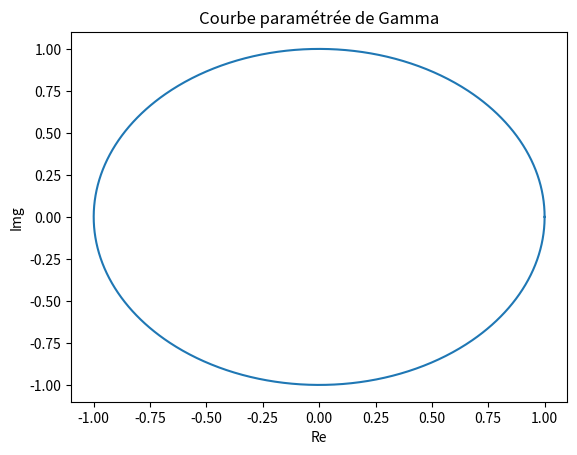

Source code (Python):
import numpy as np
import matplotlib.pyplot as plt
import sympy as sp
import scipy.integrate as spi

# np.set_printoptions(formatter={'float': lambda x: "{0:0.2f}".format(x)})

### Question 1 ###

A = np.array([[3, 3, 4], [6, -2, -12], [-2, 3, 9]])

vp, vep = np.linalg.eig(A)

# A est scindé à racines simples, donc diagonalisable dans R
print("Valeurs propres de A : ", vp)

# on trie les valeurs propres en gardant l'ordre des vecteurs propres associés
idx = vp.argsort()[::1]
vp = vp[idx]
vep = vep[:, idx]

D = np.diag(vp, 0)
P = np.array(vep)
Pinv = np.linalg.inv(P)

A_ = P @ D @ Pinv  # @ : dot product

print("\nP = \n", np.around(P, 2))
print("\nD = \n", np.around(D, 2))
print("\nP^{-1} = \n", np.around(Pinv, 2))
# on remarque que les int de A ont été cast en float c'est pas grave
print("\nPAP^{-1} = \n", A_)
# e_j est un vecteur propre associé à la valeur propre de la j-eme colonne de D


# on met tout dans une fonction pour l'utilisé dans la derniere question
def diagonalize(A):
    """"
    Diagonalise A en mettant les valeurs propre dans l'ordre croissant.
    Attention la fonction ne vérifie pas que A est diagonalisable !

    Parameters:
    ----------
    A : array.
        Matrice à diagonalisé.

    Returns:
    -------
    (D, P) : couple of arrays.
        D est la matrice diagonale avec les vp triée ,ie d1,1 < d2,2 < .. < dn,n.
        P est la matrice de passage.
    """
    vp, vep = np.linalg.eig(A)
    idx = vp.argsort()[::1]
    vp = vp[idx]
    vep = vep[:, idx]
    D = np.diag(vp, 0)
    P = np.array(vep)
    return D, P


### Question 2 ###

def power_iteration(A, max_iter=1000, tol=1e-8):
    """
    Calcule la plus grande valeur propre de la matrice A
    ainsi que le vecteur propre associé en utilisant la méthode
    de la puissance itérée.

    Parameters:
    ----------
    A : numpy.ndarray
        La matrice d'entrée de taille (n, n)
    max_iter : int, optional
        Le nombre maximum d'itérations de la méthode de la puissance itérée.
        Default is 1000.
    tol : float, optional
        La tolérance pour la convergence de la méthode de la puissance itérée.
        Default is 1e-8.

    Returns
    -------
    (lam, v) : tuple of (float, numpy.ndarray)
        La plus grande valeur propre de A et le vecteur propre associé.
    """

    n = A.shape[0]        # extrait la taille de A pour créer le vecteur propre
    v = np.random.rand(n)  # on part d'un vecteur propre random
    lam = 0.0             # initialisation de lambda la vp recherché

    for i in range(max_iter):             # algorithme de la puissance itérée
        v_new = A @ v                     # v_k+1 = A dot v_k
        lam_new = np.linalg.norm(v_new)
        v_new = v_new / lam_new           # v_k+1 = v_k+1 / norm(v_k+1)

        if np.abs(lam_new - lam) < tol:   # critere d'arret de précision
            break

        v = v_new       # mise à jour des valeurs
        lam = lam_new

    return (lam, v)


def inverse_power_iteration(A, max_iter=1000, tol=1e-8):
    """
    Calcule la plus petite valeur propre de la matrice A
    ainsi que le vecteur propre associé en utilisant la méthode
    de la puissance itérée inverse.

    Parameters
    ----------
    A : numpy.ndarray
        La matrice d'entrée de taille (n, n)
    max_iter : int, optional
        Le nombre maximum d'itérations de la méthode de la puissance itérée inverse.
        Default is 1000.
    tol : float, optional
        La tolérance pour la convergence de la méthode de la puissance itérée inverse.
        Default is 1e-8.

    Returns
    -------
    (lam, v) : tuple of (float, numpy.ndarray)
        La plus petite valeur propre de A et le vecteur propre associé.
    """

    n = A.shape[0]        # extrait la taille de A pour créer le vecteur propre
    v = np.random.rand(n)  # on par d'un vecteur propre random
    lam = 0.0

    for i in range(max_iter):
        v_new = np.linalg.solve(A, v)
        lam_new = np.linalg.norm(v_new)
        v_new = v_new / lam_new              # v_k+1 / norme(v_k+1)

        if np.abs(lam_new - lam) < tol:      # critere d'arret de précision
            break

        v = v_new
        lam = lam_new

    return (1/lam, v)


# On test avec A de la question 1
# Plus grande valeur propre et vecteur propre associé
lam1, v1 = power_iteration(A)
print("\n--------------------\n")
print("Puissance itérée :")
print("Plus grande valeur propre : ", np.around(lam1, 4))
print("Vecteur propre associé : ", np.around(v1, 4))

# Plus petite valeur propre et vecteur propre associé
lam2, v2 = inverse_power_iteration(A)
print("\nPlus petite valeur propre : ", np.around(lam2, 4))
print("Vecteur propre associé : ", np.around(v2, 4))


### Question 3 ###

def gamma(t):
    return np.exp((2j*np.pi*t))  # j est l'unité imaginaire en python


t = np.linspace(0, 1, 1000)     # subdivsion de [0;1]
z = gamma(t)                    # notre nombre complexe evalué sur la sub [0,1]
x, y = np.real(z), np.imag(z)
plt.title("Courbe paramétrée de Gamma")
plt.xlabel("Re")
plt.ylabel("Img")
plt.plot(x, y)
# plt.show()


### Question 4 ###

def dgamma(t):
    """ Dérivé de la fonction gamma définie plus haut."""
    return 2j*np.pi * gamma(t)


def integrale_curviligne(f, gamma, dgamma, a=0, b=1):
    """
    L'intégrale curviligne de f le long de gamma.

    Parameters:
    -----------
    f : fonction complexe.
    gamma : fonction.
        Chemin de classe C1 par morceaux.
    dgamma : fonction.
        Dérivée de gamma.
    a,b : float.
        Bornes d'intégrations, domaine de gamma.

    Returns:
    -------
    (res, err) : couple of (complexe, float).
        Valeur de l'intégrale de f le long de gamma et l'erreur d'integration.
    """
    def integrande(t):
        return f(gamma(t)) * dgamma(t)

    # Intégration de la partie réelle de l'intégrale curviligne
    Re, Re_err = spi.quad(lambda t: np.real(integrande(t)), a, b)

    # Intégration de la partie imaginaire de l'intégrale curviligne
    Im, Im_err = spi.quad(lambda t: np.imag(integrande(t)), a, b)

    # Calcul de l'intégrale curviligne complexe et de l'erreur
    res = Re + 1j * Im
    err = np.sqrt(Re_err**2 + Im_err**2)

    return res, err


def f1(z):
    z0 = 0.5 * (1 + 1j)
    return (z - z0)**3


def f2(z):
    z0 = 0.5 * (1 + 1j)
    return 1. / (z - z0)


I_1, err1 = integrale_curviligne(f1, gamma, dgamma, 0, 1)
I_2, err2 = integrale_curviligne(f2, gamma, dgamma, 0, 1)
print("\n--------------------\n")
print("Intégrales curvilignes complexe : ")
print("Jc(f1): ", I_1, " ,Erreur d'integration: ", err1)
print("Jc(f2): ", I_2, " ,Erreur d'integration: ", err2)


### Question 5 ###

def rectangle_gauche(f, a, b, N=1000):
    """ 
    Intégration numérique par la méthode des rectangles à gauches.

    Parameters:
    -----------
    f : fonction à valeurs complexe.
    a,b : floats.
        Bornes d'intégrations.
    N : int.
        Nombre de pas dans la subdivision.

    Returns
    ------
    res : complexe.
        La valeur approcher de l'intégrale de f sur [a,b].
    """
    res = 0j
    h = (b - a) / float(N)  # pas de la subdivision

    for i in range(N):
        x = a + i*h     # i commence à 0, on prend le point à gauche du rectangle
        res += f(x) * h  # hauteur * base

    return res


# Test
def exp(x):
    return np.exp(x)


print("\n--------------------\n")
# e-1 ~= 1.718
print("Test rectangle gauche : ", rectangle_gauche(exp, 0, 1, 10000))

J_1 = rectangle_gauche(lambda t: f1(gamma(t))*dgamma(t), 0, 1, 10000)
J_2 = rectangle_gauche(lambda t: f2(gamma(t))*dgamma(t), 0, 1, 10000)
print("\nMéthodes des rectangles à gauches : ")
print("J(f1) = ", J_1)
print("J(f2)= ", J_2)

# La méthode est d'ordre >1 car d'apres la question 3, gamma est une fonction
# régulière définie sur l'intervalle [0,1] et d'apres le papier cité en source
# du sujet (https://irma.math.unistra.fr/~helluy/PREPRINTS/cras1998.pdf)
# on peut utiliser la méthode dite de "périodisation"


### Question 6 ###

# Pour la partie gauche, on calcul l'intégrale curviligne

t = sp.Symbol('t')
# Chemin gamma
gamma = 2 * sp.exp(2 * sp.I * sp.pi * t)
# La dérivé de gamma
dgamma = 4 * sp.I * sp.pi * sp.exp(2 * sp.I * sp.pi * t)

# Notre matrice A
A_symb = sp.Matrix([[3, 3, 4], [6, -2, -12], [-2, 3, 9]])

B = gamma * sp.eye(3) - A_symb
f = B.inv() * dgamma

# L'intégrale curviligne recherché
int_f = (1 / (2*sp.I*sp.pi)) * sp.integrate(f, (t, 0, 1))

print("\n--------------------\n")
print("Intégrale symbolique : \n")
sp.pprint(int_f)

# Pour la partie droite, on doit créer la projection

# La matrice J_1 de l'énoncer
J = sp.Matrix.zeros(3)
J[0, 0] = 1

# Pour obtenir P et P**-1 on diagonalise A avec sympy

# Diagonalisation de la matrice A
# Les vp sont dans l'ordre croissant
P, D = A_symb.diagonalize(sort=True)
# sp.pprint(D)

# Vérification :
# sp.pprint(P * D * P**-1)

Pi_1 = P * J * P**-1
sp.pprint(Pi_1)


### Question 7 ###

# on va crée notre matrice intégrande puis utiliser la methode des rectangles
# à gauche pour intégrer chaque entrée de la matrice

def contour(gamma, dgamma, A, a, b, N=1000):
    """
    Calcule la formule de l'integrale de contour d'une matrice.

    Parameters:
    -----------
    gamma : function.
        Chemin C1 par morceaux
    dgamma : function.
        Dérivée de gamma.
    A : array.
        Matrice.
    a,b : float. 
        Borne d'intégration.
    N : int. 
        Nombre de pas dans la subdivision.

    Returns:
    --------
        res : array.
            Matrice des intégrales.
    """
    n, m = np.shape(A)
    res = np.zeros((n, m), dtype=complex)

    def integrande(t):
        return np.linalg.inv(gamma(t)*np.eye(n) - A) * dgamma(t)

    for i in range(n):
        for j in range(m):  # c'est une matrice carré de toute facon mais bon
            res[i, j] = rectangle_gauche(
                lambda t: integrande(t)[i, j], a, b, N)

    return res


# Chemin gamma
def gamma2(t):
    return 2 * np.exp(2j * np.pi * t)


# La dérivée de gamma
def dgamma2(t):
    return 4j * np.pi * np.exp(2j * np.pi * t)


contour = contour(gamma2, dgamma2, A, 0, 1, 1000)
print("\n--------------------\n")
print("Contour numérique : \n")
print(contour)


def projection(A, K):
    """
    Calcule la formule de la somme sur k dans K des projections PI_k.

    Parameters:
    ----------
    A : array.
        Matrice.
    K : array.
        Vecteur contenant les indices.

    Returns:
    -------
        res : array.
            Matrice de la somme des projections.
    """
    def proj(i, A):
        D, P = diagonalize(A)
        n, m = np.shape(P)
        J = np.zeros((n, m))
        J[i-1, i-1] = 1
        proj = P @ J @ np.linalg.inv(P)
        return proj
    res = np.zeros(np.shape(A))
    for i in range(len(K)):
        res += proj(K[i], A)
    return res


print("\nProjection : \n")
K = [1]
print(projection(A, K))
